Run: headless pygame with SDL's dummy video driver; simulated clock (each Clock.tick advances the game by its frame time, no real sleeping); random seed 0; keys injected as events and as key.get_pressed() state; no mouse input.
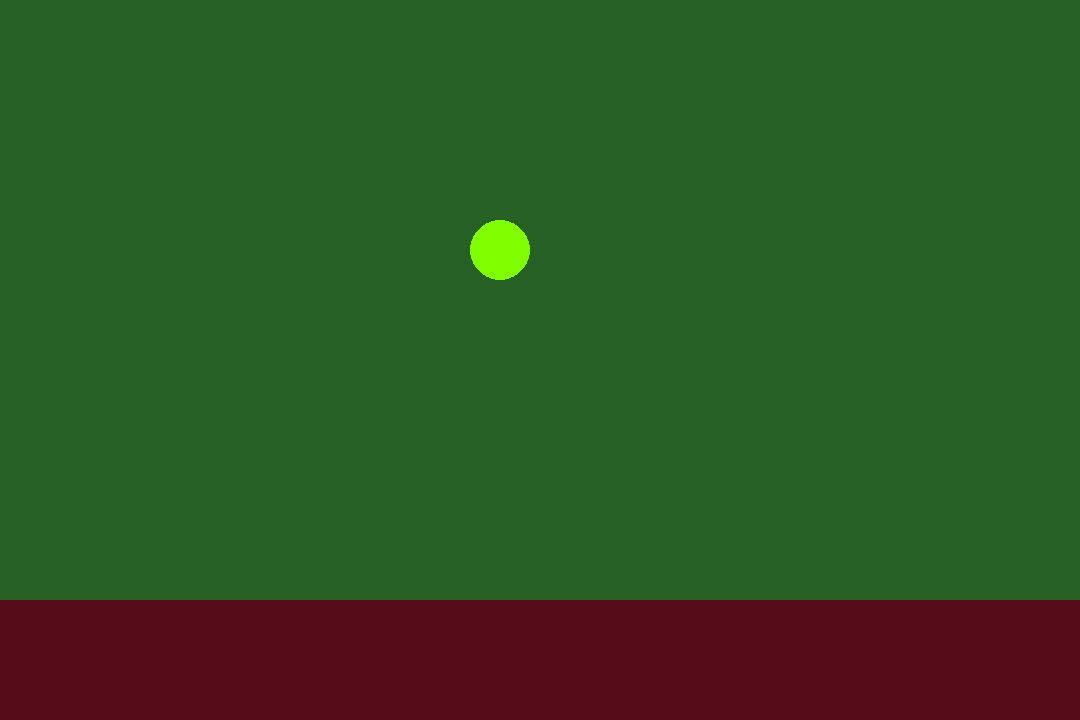
Frame 1 of 4 · flips 1–60 · no input
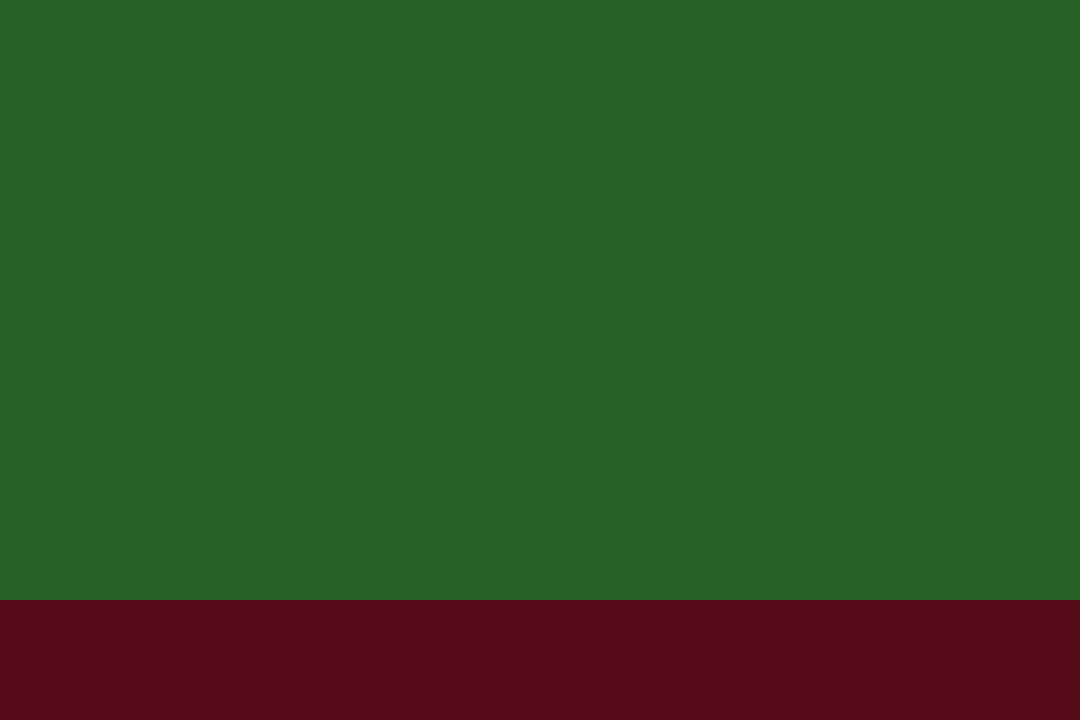
Frame 2 of 4 · flips 61–180 · tapped SPACE, RETURN · held RIGHT (→), D
Frame 3 of 4 · flips 181–300 · held DOWN (↓), S · screen unchanged from frame 2, image omitted
Frame 4 of 4 · flips 301–420 · held LEFT (←), A, UP (↑), W · screen same as frame 1, image omitted

The pygame program that drew these frames:

import pygame

pygame.init()
screen = pygame.display.set_mode((1080, 720))
clock = pygame.time.Clock()

running = True

player_speed = 6
player_location = [500, 250]

bg_color = pygame.Color(40, 97, 38)

while running:
    screen.fill(bg_color)

    for event in pygame.event.get():
        if event.type == pygame.QUIT:
            running = False

    keys = pygame.key.get_pressed()
    if keys[pygame.K_w]:
        player_location[1] = player_location[1] - player_speed
    if keys[pygame.K_a]:
        player_location[0] -= player_speed
    if keys[pygame.K_s]:
        player_location[1] += player_speed
    if keys[pygame.K_d]:
        player_location[0] += player_speed

    pygame.draw.circle(screen, (128, 255, 0), player_location, 30)
    pygame.draw.rect(screen, (85, 12, 24), pygame.rect.Rect(0, 600, 1080, 120))
        
    pygame.display.flip()

    dt = clock.tick(60) / 1000
    

pygame.quit()
print("Game Closed")
